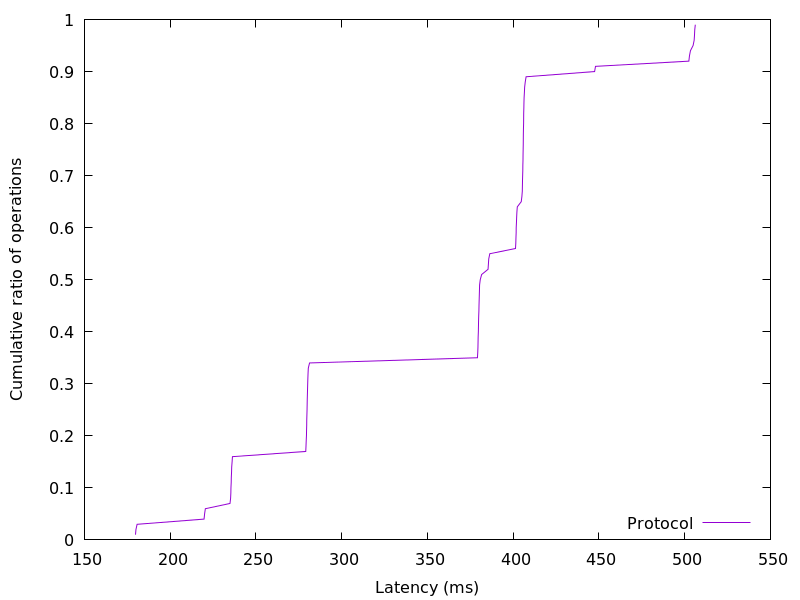

Data behind this chart, as committed beside it:
179.771648, 0.01
180, 0.02
180.7, 0.03
219.7, 0.04
220.1, 0.05
220.5, 0.06
234.9, 0.07
235.2, 0.08
235.4, 0.09
235.4, 0.1
235.6, 0.11
235.6, 0.12
235.8, 0.13
235.9, 0.14
236.1, 0.15
236.3, 0.16
279, 0.17
279.2, 0.18
279.3, 0.19
279.5, 0.2
279.5, 0.21
279.6, 0.22
279.6, 0.23
279.7, 0.24
279.8, 0.25
279.8, 0.26
279.9, 0.27
280, 0.28
280.1, 0.29
280.2, 0.3
280.3, 0.31
280.4, 0.32
280.5, 0.33
281.3, 0.34
379.1, 0.35
379.3, 0.36
379.4, 0.37
379.5, 0.38
379.6, 0.39
379.7, 0.4
379.7, 0.41
379.8, 0.42
379.9, 0.43
380, 0.44
380.1, 0.45
380.2, 0.46
380.2, 0.47
380.3, 0.48
380.4, 0.49
380.8, 0.5
381.6, 0.51
385.3, 0.52
385.5, 0.53
385.8, 0.54
386.4, 0.55
401.4, 0.56
401.5, 0.57
401.6, 0.58
401.7, 0.59
401.8, 0.6
401.9, 0.61
... 38 more rows
